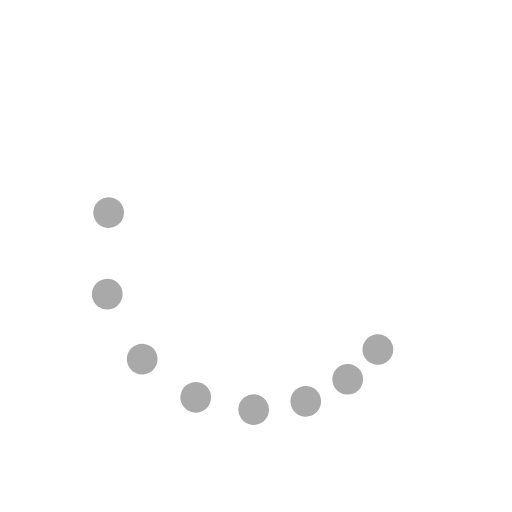
t = 0.00 s
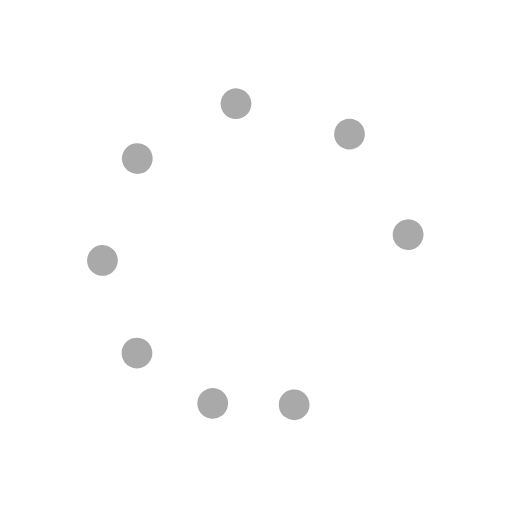
t = 0.38 s
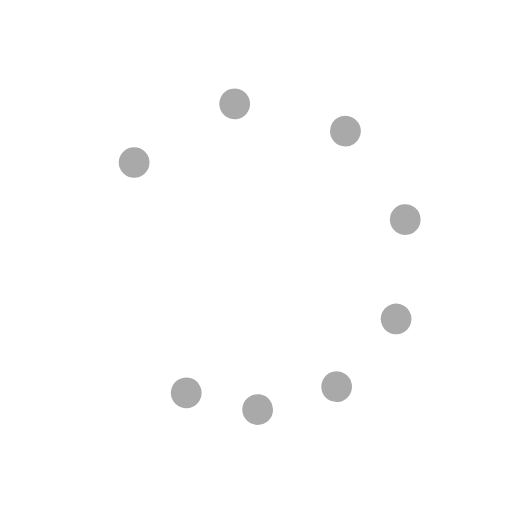
t = 0.75 s
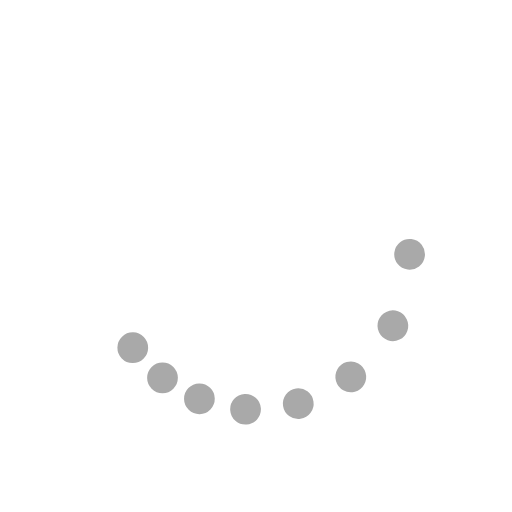
t = 1.13 s

The animated SVG that drew these frames (rendered in a browser with its animation timeline set to each time). Animation: 9 SMIL elements (animateTransform=9); one cycle of 1.50 s, repeats indefinitely.

<svg xmlns="http://www.w3.org/2000/svg" width="200px" height="200px" viewBox="0 0 100 100">
<g><circle cx="73.801" cy="68.263" fill="#a9a9a9" r="3">
  <animateTransform attributeName="transform" type="rotate" calcMode="spline" values="0 50 50;360 50 50" keySplines="0.5 0 0.5 1" repeatCount="indefinite" dur="1.5s" begin="0s"></animateTransform>
</circle><circle cx="68.263" cy="73.801" fill="#a9a9a9" r="3">
  <animateTransform attributeName="transform" type="rotate" calcMode="spline" values="0 50 50;360 50 50" keySplines="0.5 0 0.5 1" repeatCount="indefinite" dur="1.5s" begin="-0.062s"></animateTransform>
</circle><circle cx="61.481" cy="77.716" fill="#a9a9a9" r="3">
  <animateTransform attributeName="transform" type="rotate" calcMode="spline" values="0 50 50;360 50 50" keySplines="0.5 0 0.5 1" repeatCount="indefinite" dur="1.5s" begin="-0.125s"></animateTransform>
</circle><circle cx="53.916" cy="79.743" fill="#a9a9a9" r="3">
  <animateTransform attributeName="transform" type="rotate" calcMode="spline" values="0 50 50;360 50 50" keySplines="0.5 0 0.5 1" repeatCount="indefinite" dur="1.5s" begin="-0.187s"></animateTransform>
</circle><circle cx="46.084" cy="79.743" fill="#a9a9a9" r="3">
  <animateTransform attributeName="transform" type="rotate" calcMode="spline" values="0 50 50;360 50 50" keySplines="0.5 0 0.5 1" repeatCount="indefinite" dur="1.5s" begin="-0.25s"></animateTransform>
</circle><circle cx="38.519" cy="77.716" fill="#a9a9a9" r="3">
  <animateTransform attributeName="transform" type="rotate" calcMode="spline" values="0 50 50;360 50 50" keySplines="0.5 0 0.5 1" repeatCount="indefinite" dur="1.5s" begin="-0.312s"></animateTransform>
</circle><circle cx="31.737" cy="73.801" fill="#a9a9a9" r="3">
  <animateTransform attributeName="transform" type="rotate" calcMode="spline" values="0 50 50;360 50 50" keySplines="0.5 0 0.5 1" repeatCount="indefinite" dur="1.5s" begin="-0.375s"></animateTransform>
</circle><circle cx="26.199" cy="68.263" fill="#a9a9a9" r="3">
  <animateTransform attributeName="transform" type="rotate" calcMode="spline" values="0 50 50;360 50 50" keySplines="0.5 0 0.5 1" repeatCount="indefinite" dur="1.5s" begin="-0.437s"></animateTransform>
</circle><animateTransform attributeName="transform" type="rotate" calcMode="spline" values="0 50 50;0 50 50" keySplines="0.5 0 0.5 1" repeatCount="indefinite" dur="1.5s"></animateTransform></g>
</svg>
